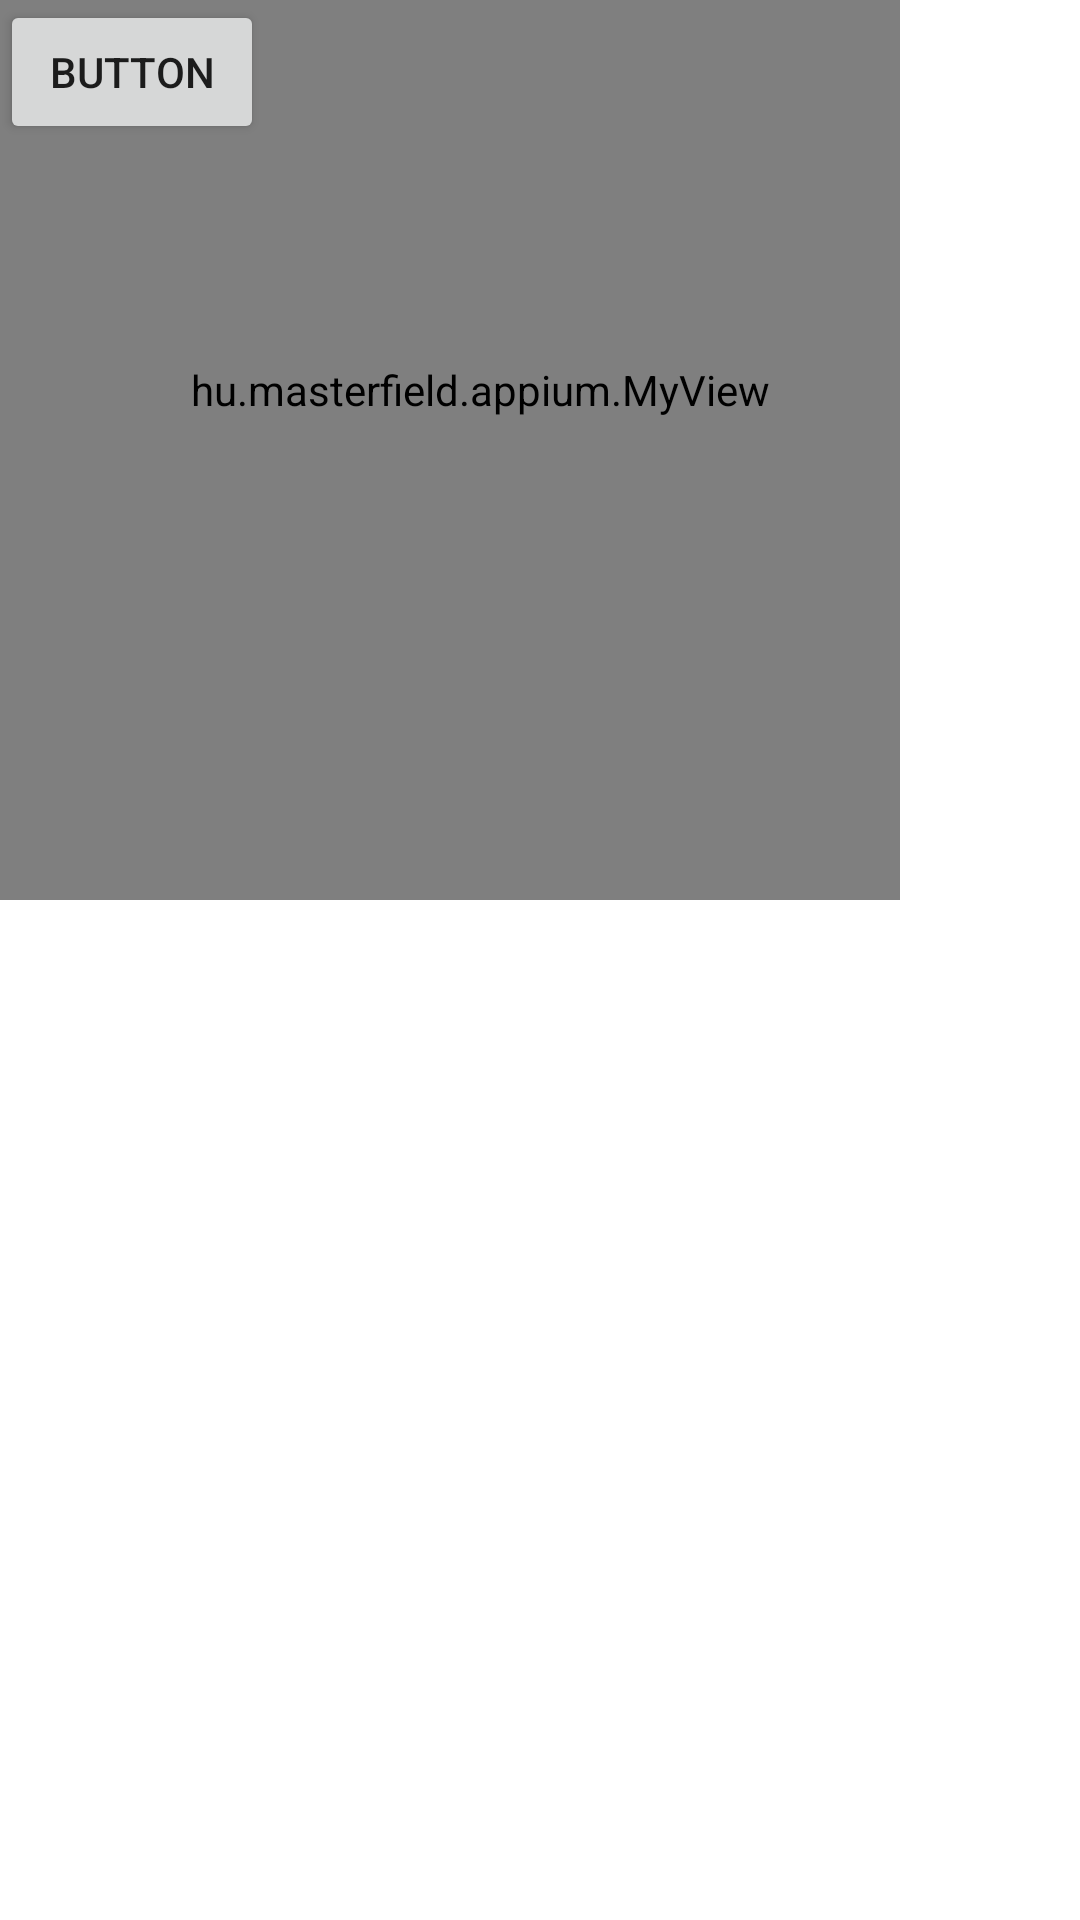

Android layout source for this screen:
<!-- AndroidManifest.xml: application theme Theme.Appium_26061 -->
<!-- res/layout/sample_my_view.xml -->
<FrameLayout xmlns:android="http://schemas.android.com/apk/res/android"
    xmlns:app="http://schemas.android.com/apk/res-auto"
    android:layout_width="match_parent"
    android:layout_height="match_parent">

    <hu.masterfield.appium.MyView
        style="@style/Widget.Theme.Appium_26061.MyView"
        android:layout_width="300dp"
        android:layout_height="300dp"
        android:paddingLeft="20dp"
        android:paddingBottom="40dp"
        app:exampleDimension="24sp"
        app:exampleDrawable="@android:drawable/ic_menu_add"
        app:exampleString="Hello, MyView" />

    <Button
        android:id="@+id/button"
        android:layout_width="wrap_content"
        android:layout_height="wrap_content"
        android:text="Button" />

</FrameLayout>
<!-- resources referenced by this layout -->
<resources>
  <style name="Widget.Theme.Appium_26061.MyView" parent="">
          <item name="android:background">@color/gray_400</item>
          <item name="exampleColor">@color/light_blue_400</item>
      </style>
  <style name="Theme.Appium_26061" parent="Theme.MaterialComponents.DayNight.DarkActionBar">
          
          <item name="colorPrimary">@color/purple_500</item>
          <item name="colorPrimaryVariant">@color/purple_700</item>
          <item name="colorOnPrimary">@color/white</item>
          
          <item name="colorSecondary">@color/teal_200</item>
          <item name="colorSecondaryVariant">@color/teal_700</item>
          <item name="colorOnSecondary">@color/black</item>
          
          <item name="android:statusBarColor">?attr/colorPrimaryVariant</item>
          
      </style>
  <!-- not gathered from this repository: default colours our renderer supplied (Android Studio template values) -->
  <color name="purple_500">#FF6200EE</color>
  <color name="purple_700">#FF3700B3</color>
  <color name="teal_200">#FF03DAC5</color>
  <color name="teal_700">#FF018786</color>
  <color name="black">#FF000000</color>
  <color name="white">#FFFFFFFF</color>
</resources>
